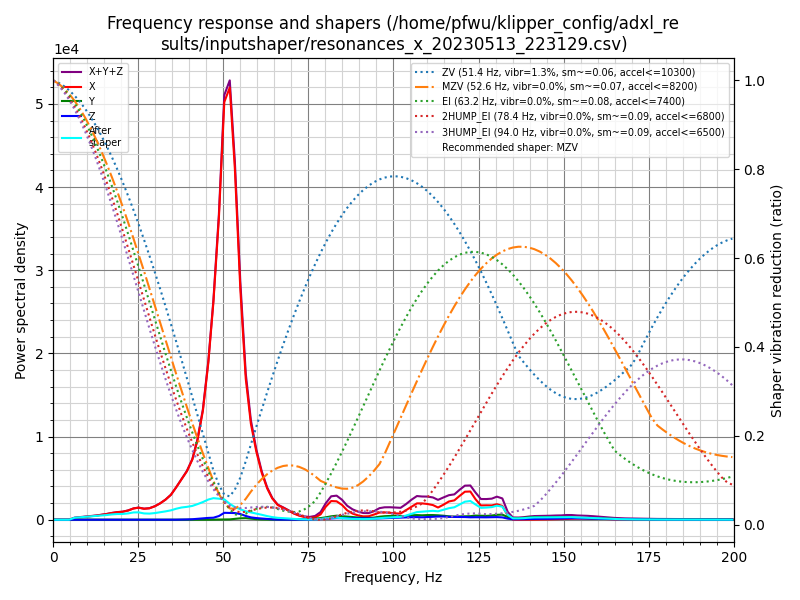

The file beside this chart, header and first rows:
freq, psd_x, psd_y, psd_z, psd_xyz
0.0, 8.039e+02, 6.150e+01, 2.950e+01, 8.949e+02
1.6, 5.060e+02, 1.651e+02, 5.280e+01, 7.239e+02
3.1, 8.566e+01, 1.666e+02, 4.273e+01, 2.950e+02
4.7, 4.459e+02, 2.159e+02, 4.441e+01, 7.062e+02
6.3, 1.384e+03, 2.076e+02, 4.659e+01, 1.638e+03
7.9, 2.289e+03, 2.066e+02, 4.132e+01, 2.537e+03
9.4, 3.343e+03, 2.124e+02, 4.020e+01, 3.596e+03
11.0, 4.650e+03, 1.722e+02, 4.514e+01, 4.867e+03
12.6, 6.245e+03, 1.799e+02, 5.122e+01, 6.477e+03
14.1, 8.222e+03, 1.877e+02, 4.514e+01, 8.454e+03
15.7, 1.080e+04, 1.721e+02, 4.126e+01, 1.101e+04
17.3, 1.414e+04, 1.661e+02, 4.410e+01, 1.435e+04
18.9, 1.730e+04, 1.903e+02, 4.308e+01, 1.753e+04
20.4, 1.966e+04, 2.035e+02, 5.178e+01, 1.991e+04
22.0, 2.443e+04, 2.226e+02, 6.171e+01, 2.472e+04
23.6, 3.208e+04, 1.823e+02, 6.639e+01, 3.233e+04
25.1, 3.664e+04, 1.721e+02, 6.244e+01, 3.687e+04
26.7, 3.545e+04, 1.953e+02, 6.126e+01, 3.571e+04
28.3, 3.921e+04, 1.768e+02, 6.824e+01, 3.945e+04
29.9, 4.871e+04, 1.834e+02, 1.024e+02, 4.899e+04
31.4, 6.169e+04, 1.819e+02, 1.235e+02, 6.200e+04
33.0, 7.972e+04, 1.796e+02, 1.057e+02, 8.001e+04
34.6, 1.039e+05, 1.976e+02, 8.180e+01, 1.042e+05
36.1, 1.399e+05, 1.893e+02, 1.935e+02, 1.403e+05
37.7, 1.833e+05, 2.027e+02, 7.239e+02, 1.842e+05
39.3, 2.296e+05, 2.164e+02, 1.464e+03, 2.313e+05
40.9, 2.965e+05, 2.264e+02, 2.528e+03, 2.992e+05
42.4, 4.052e+05, 2.088e+02, 4.676e+03, 4.101e+05
44.0, 5.774e+05, 2.432e+02, 7.597e+03, 5.853e+05
45.6, 8.623e+05, 2.960e+02, 1.013e+04, 8.727e+05
47.1, 1.236e+06, 6.457e+02, 1.157e+04, 1.248e+06
48.7, 1.768e+06, 1.008e+03, 2.170e+04, 1.791e+06
50.3, 2.531e+06, 1.237e+03, 4.203e+04, 2.574e+06
51.9, 2.702e+06, 2.268e+03, 4.264e+04, 2.747e+06
53.4, 2.257e+06, 5.540e+03, 4.313e+04, 2.305e+06
55.0, 1.530e+06, 9.526e+03, 3.792e+04, 1.578e+06
56.6, 9.611e+05, 1.090e+04, 2.584e+04, 9.978e+05
58.1, 6.733e+05, 7.513e+03, 1.675e+04, 6.976e+05
59.7, 4.901e+05, 4.252e+03, 1.209e+04, 5.065e+05
61.3, 3.459e+05, 2.353e+03, 9.105e+03, 3.573e+05
62.9, 2.371e+05, 1.508e+03, 5.940e+03, 2.445e+05
64.4, 1.647e+05, 1.190e+03, 3.271e+03, 1.692e+05
66.0, 1.171e+05, 1.407e+03, 1.417e+03, 1.200e+05
67.6, 9.783e+04, 2.245e+03, 6.782e+02, 1.008e+05
69.1, 7.749e+04, 1.707e+03, 8.769e+02, 8.008e+04
70.7, 5.307e+04, 1.824e+03, 8.697e+02, 5.576e+04
72.3, 3.542e+04, 2.783e+03, 5.352e+02, 3.874e+04
73.9, 2.408e+04, 3.887e+03, 7.757e+02, 2.875e+04
75.4, 1.819e+04, 5.851e+03, 1.624e+03, 2.566e+04
77.0, 2.170e+04, 1.011e+04, 3.755e+03, 3.557e+04
78.6, 5.078e+04, 1.577e+04, 6.593e+03, 7.314e+04
80.1, 1.253e+05, 2.330e+04, 9.768e+03, 1.584e+05
81.7, 1.839e+05, 3.373e+04, 1.307e+04, 2.307e+05
83.3, 1.849e+05, 4.074e+04, 1.608e+04, 2.417e+05
84.9, 1.511e+05, 3.672e+04, 1.607e+04, 2.039e+05
86.4, 9.821e+04, 3.179e+04, 1.579e+04, 1.458e+05
88.0, 6.497e+04, 2.841e+04, 1.683e+04, 1.102e+05
89.6, 4.711e+04, 2.406e+04, 1.643e+04, 8.760e+04
91.1, 3.713e+04, 2.096e+04, 1.587e+04, 7.396e+04
92.7, 3.910e+04, 1.982e+04, 1.487e+04, 7.379e+04
... 68 more rows
